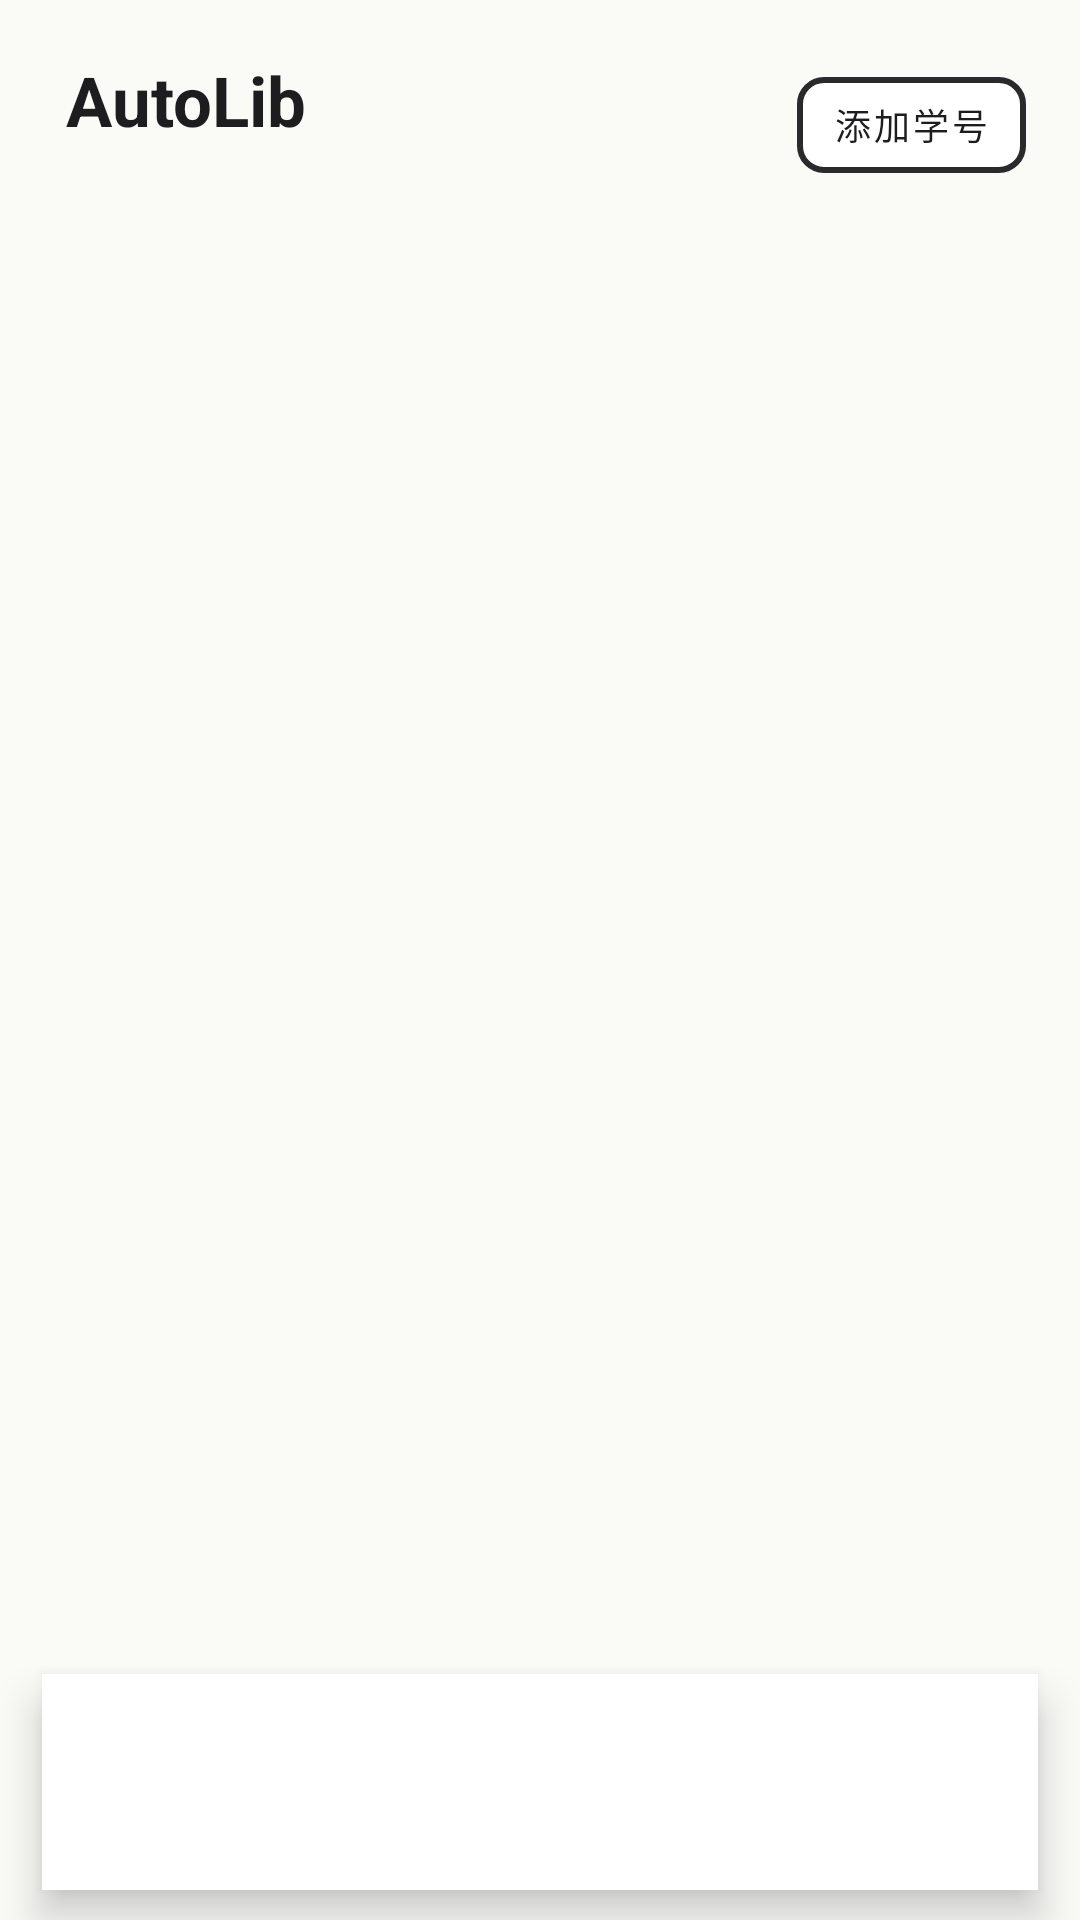

This screen was rendered from an Android layout file. Write that file and the resources it references.
<!-- AndroidManifest.xml: application theme Theme.AutoLib -->
<!-- res/layout/activity_main.xml -->
<?xml version="1.0" encoding="utf-8"?>
<LinearLayout xmlns:android="http://schemas.android.com/apk/res/android"
    xmlns:app="http://schemas.android.com/apk/res-auto"
    android:id="@+id/root"
    android:layout_width="match_parent"
    android:layout_height="match_parent"
    android:background="@color/background"
    android:orientation="vertical">

    <LinearLayout
        android:layout_width="match_parent"
        android:layout_height="wrap_content"
        android:gravity="center_vertical"
        android:orientation="horizontal"
        android:paddingStart="22dp"
        android:paddingTop="18dp"
        android:paddingEnd="18dp"
        android:paddingBottom="14dp">

        <LinearLayout
            android:layout_width="0dp"
            android:layout_height="wrap_content"
            android:layout_weight="1"
            android:orientation="vertical">

            <TextView
                android:id="@+id/title"
                android:layout_width="wrap_content"
                android:layout_height="wrap_content"
                android:fontFamily="sans-serif-rounded"
                android:text="@string/app_name"
                android:textColor="@color/text_primary"
                android:textSize="23sp"
                android:textStyle="bold" />

            <TextView
                android:id="@+id/subtitle"
                android:layout_width="wrap_content"
                android:layout_height="wrap_content"
                android:layout_marginTop="2dp"
                android:fontFamily="sans-serif-monospace"
                android:letterSpacing="0.08"
                android:textColor="@color/text_muted"
                android:textSize="11sp" />
        </LinearLayout>

        <com.google.android.material.button.MaterialButton
            android:id="@+id/accountButton"
            style="?attr/materialButtonOutlinedStyle"
            android:layout_width="wrap_content"
            android:layout_height="44dp"
            android:fontFamily="sans-serif-monospace"
            android:minWidth="0dp"
            android:paddingStart="12dp"
            android:paddingEnd="12dp"
            android:text="@string/add_library_account"
            android:textAllCaps="false"
            android:textColor="@color/text_primary"
            android:textSize="12sp"
            app:backgroundTint="@color/surface"
            app:cornerRadius="9dp"
            app:strokeColor="@color/stroke"
            app:strokeWidth="2dp" />
    </LinearLayout>

    <ProgressBar
        android:id="@+id/progressBar"
        style="?android:attr/progressBarStyleHorizontal"
        android:layout_width="match_parent"
        android:layout_height="3dp"
        android:indeterminate="true"
        android:indeterminateTint="@color/primary"
        android:visibility="gone" />

    <FrameLayout
        android:id="@+id/content"
        android:layout_width="match_parent"
        android:layout_height="0dp"
        android:layout_weight="1" />

    <com.google.android.material.bottomnavigation.BottomNavigationView
        android:id="@+id/navigation"
        style="@style/Widget.AutoLib.BottomNavigation"
        android:layout_width="match_parent"
        android:layout_height="72dp"
        android:layout_marginStart="14dp"
        android:layout_marginEnd="14dp"
        android:layout_marginBottom="10dp"
        android:background="@color/surface"
        android:elevation="8dp"
        app:itemIconSize="22dp"
        app:itemPaddingBottom="7dp"
        app:itemPaddingTop="7dp"
        app:itemTextAppearanceActive="@style/TextAppearance.AutoLib.Nav"
        app:itemTextAppearanceInactive="@style/TextAppearance.AutoLib.Nav" />

</LinearLayout>
<!-- resources referenced by this layout -->
<resources>
  <color name="background">#FAFAF7</color>
  <color name="primary">#FF5C3A</color>
  <color name="stroke">#2A2A2C</color>
  <color name="surface">#FFFFFF</color>
  <color name="text_muted">#8A8A90</color>
  <color name="text_primary">#1D1D1F</color>
  <string name="add_library_account">添加学号</string>
  <string name="app_name">AutoLib</string>
  <style name="TextAppearance.AutoLib.Nav" parent="TextAppearance.MaterialComponents.Caption">
          <item name="android:fontFamily">sans-serif-rounded</item>
          <item name="android:textSize">12sp</item>
          <item name="android:textStyle">bold</item>
      </style>
  <style name="Widget.AutoLib.BottomNavigation" parent="Widget.MaterialComponents.BottomNavigationView.Colored">
          <item name="itemIconTint">@color/bottom_nav_tint</item>
          <item name="itemTextColor">@color/bottom_nav_tint</item>
          <item name="itemActiveIndicatorStyle">@style/Widget.AutoLib.BottomNavigation.Indicator</item>
          <item name="itemRippleColor">@android:color/transparent</item>
      </style>
  <style name="Theme.AutoLib" parent="Theme.MaterialComponents.DayNight.NoActionBar">
          <item name="colorPrimary">@color/primary</item>
          <item name="colorPrimaryVariant">@color/primary_variant</item>
          <item name="colorOnPrimary">@color/on_primary</item>
          <item name="colorSecondary">@color/primary</item>
          <item name="colorOnSecondary">@color/on_primary</item>
          <item name="colorControlActivated">@color/primary</item>
          <item name="android:windowBackground">@color/background</item>
          <item name="android:statusBarColor">@color/background</item>
          <item name="android:navigationBarColor">@color/surface</item>
          <item name="android:windowLightStatusBar">true</item>
          <item name="android:fontFamily">sans-serif</item>
          <item name="colorSurface">@color/surface</item>
          <item name="android:colorAccent">@color/primary</item>
          <item name="materialAlertDialogTheme">@style/ThemeOverlay.AutoLib.Dialog</item>
      </style>
  <style name="Widget.AutoLib.BottomNavigation.Indicator">
          <item name="android:color">@color/stroke</item>
          <item name="shapeAppearance">@style/ShapeAppearance.AutoLib.NavPill</item>
      </style>
  <color name="primary_variant">#E84A2A</color>
  <color name="on_primary">#FFFFFF</color>
  <style name="ThemeOverlay.AutoLib.Dialog" parent="ThemeOverlay.MaterialComponents.MaterialAlertDialog">
          <item name="colorSurface">@color/background</item>
          <item name="shapeAppearanceMediumComponent">@style/ShapeAppearance.AutoLib.Large</item>
      </style>
  <style name="ShapeAppearance.AutoLib.NavPill" parent="ShapeAppearance.MaterialComponents.SmallComponent">
          <item name="cornerFamily">rounded</item>
          <item name="cornerSize">10dp</item>
      </style>
  <style name="ShapeAppearance.AutoLib.Large" parent="ShapeAppearance.MaterialComponents.LargeComponent">
          <item name="cornerFamily">rounded</item>
          <item name="cornerSize">18dp</item>
      </style>
</resources>
